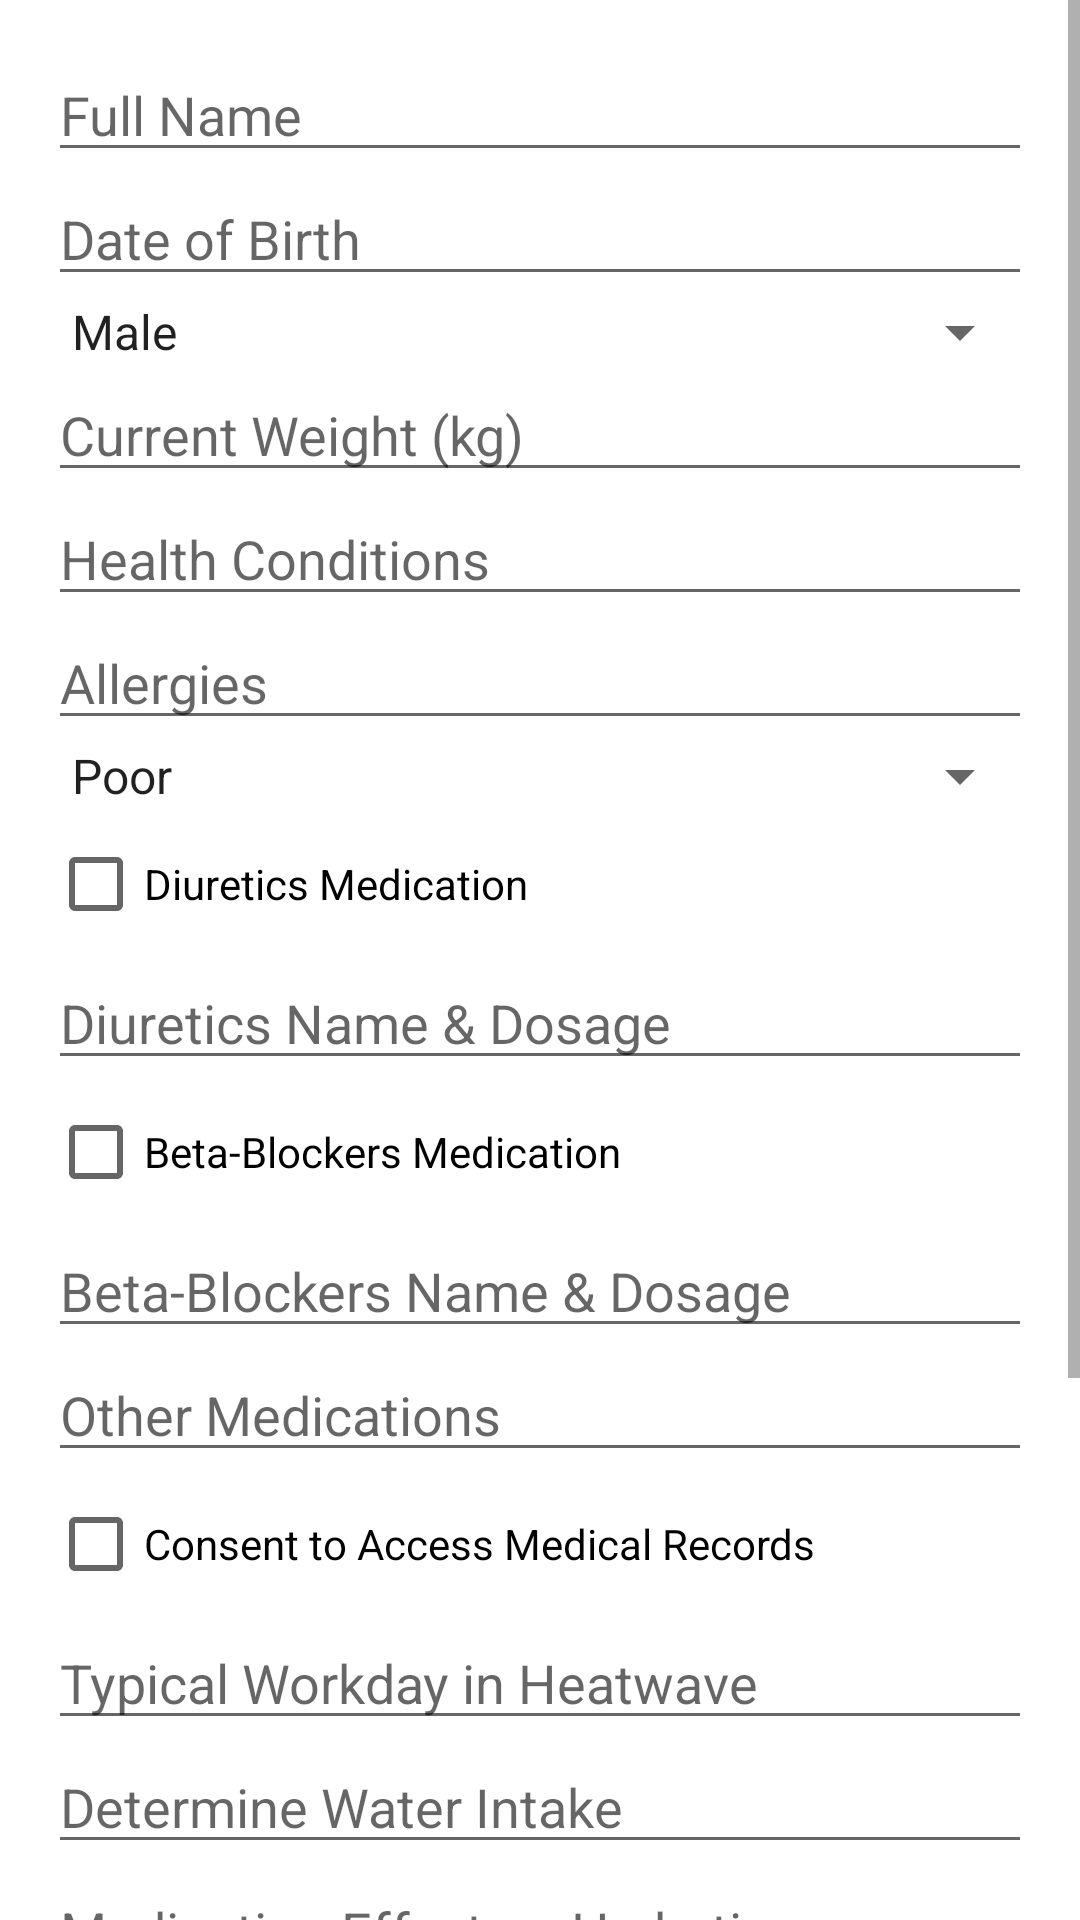

Layout XML and referenced resources for this Android screen:
<!-- AndroidManifest.xml: application theme Theme.HeatWaves -->
<!-- res/layout/activity_forecast.xml -->
<?xml version="1.0" encoding="utf-8"?>
<ScrollView xmlns:android="http://schemas.android.com/apk/res/android"
    xmlns:app="http://schemas.android.com/apk/res-auto"
    android:layout_width="match_parent"
    android:layout_height="match_parent"
    android:fillViewport="true">

    <LinearLayout
        android:layout_width="match_parent"
        android:layout_height="wrap_content"
        android:orientation="vertical"
        android:padding="16dp">

        <EditText
            android:id="@+id/fullName"
            android:layout_width="match_parent"
            android:layout_height="wrap_content"
            android:hint="Full Name" />

        <EditText
            android:id="@+id/dateOfBirth"
            android:layout_width="match_parent"
            android:layout_height="wrap_content"
            android:hint="Date of Birth"
            android:inputType="date" />

        <Spinner
            android:id="@+id/gender"
            android:layout_width="match_parent"
            android:layout_height="wrap_content"
            android:entries="@array/gender_options" /> 

        <EditText
            android:id="@+id/currentWeight"
            android:layout_width="match_parent"
            android:layout_height="wrap_content"
            android:hint="Current Weight (kg)"
            android:inputType="numberDecimal" />

        <EditText
            android:id="@+id/healthConditions"
            android:layout_width="match_parent"
            android:layout_height="wrap_content"
            android:hint="Health Conditions"
            android:inputType="textMultiLine" />

        <EditText
            android:id="@+id/allergies"
            android:layout_width="match_parent"
            android:layout_height="wrap_content"
            android:hint="Allergies"
            android:inputType="textMultiLine" />
        <Spinner
            android:id="@+id/general_health"
            android:layout_width="match_parent"
            android:layout_height="wrap_content"
            android:entries="@array/health_conditions" />
        <CheckBox
            android:id="@+id/diuretics"
            android:layout_width="wrap_content"
            android:layout_height="wrap_content"
            android:text="Diuretics Medication" />
        <EditText
            android:id="@+id/diuretics_dosage"
            android:layout_width="match_parent"
            android:layout_height="wrap_content"
            android:hint="Diuretics Name &amp; Dosage"
            android:inputType="textMultiLine" />
        <CheckBox
            android:id="@+id/beta_blockers"
            android:layout_width="wrap_content"
            android:layout_height="wrap_content"
            android:text="Beta-Blockers Medication" />
        <EditText
            android:id="@+id/beta_blockers_dosage"
            android:layout_width="match_parent"
            android:layout_height="wrap_content"
            android:hint="Beta-Blockers Name &amp; Dosage"
            android:inputType="textMultiLine" />
        <EditText
            android:id="@+id/other_dosage"
            android:layout_width="match_parent"
            android:layout_height="wrap_content"
            android:hint="Other Medications"
            android:inputType="textMultiLine" />
        

        <CheckBox
            android:id="@+id/medicalRecordsConsent"
            android:layout_width="wrap_content"
            android:layout_height="wrap_content"
            android:text="Consent to Access Medical Records" />

        
        <EditText
            android:id="@+id/work_day"
            android:layout_width="match_parent"
            android:layout_height="wrap_content"
            android:hint="Typical Workday in Heatwave"
            android:inputType="textMultiLine" />
        <EditText
            android:id="@+id/water_intake"
            android:layout_width="match_parent"
            android:layout_height="wrap_content"
            android:hint="Determine Water Intake"
            android:inputType="textMultiLine" />
        <EditText
            android:id="@+id/effect_dehydration"
            android:layout_width="match_parent"
            android:layout_height="wrap_content"
            android:hint="Medication Effect on Hydration"
            android:inputType="textMultiLine" />
        <EditText
            android:id="@+id/feel_dehydrated"
            android:layout_width="match_parent"
            android:layout_height="wrap_content"
            android:hint="Feel When Dehydrated"
            android:inputType="textMultiLine" />
        <EditText
            android:id="@+id/severe_dehydration"
            android:layout_width="match_parent"
            android:layout_height="wrap_content"
            android:hint="Severe Dehydration Experience"
            android:inputType="textMultiLine" />
        <EditText
            android:id="@+id/dehydration_habbits"
            android:layout_width="match_parent"
            android:layout_height="wrap_content"
            android:hint="Hydration Habits"
            android:inputType="textMultiLine" />
        <EditText
            android:id="@+id/tools"
            android:layout_width="match_parent"
            android:layout_height="wrap_content"
            android:hint="Tools for Monitoring Hydration"
            android:inputType="textMultiLine" />
        <Button
            android:id="@+id/submitButton"
            android:layout_width="wrap_content"
            android:layout_height="wrap_content"
            android:text="Submit"
            android:layout_gravity="center_horizontal"/>
    </LinearLayout>
</ScrollView>
<!-- resources referenced by this layout -->
<resources>
  <string-array name="gender_options">
          <item>Male</item>
          <item>Female</item>
          <item>Other</item>
      </string-array>
  <string-array name="health_conditions">
          <item>Poor</item>
          <item>Good</item>
          <item>Very Good</item>
      </string-array>
  <style name="Theme.HeatWaves" parent="Theme.MaterialComponents.DayNight.DarkActionBar">
          
          <item name="colorPrimary">@color/orange_1</item>
          <item name="colorPrimaryVariant">@color/gray</item>
          <item name="colorOnPrimary">@color/white</item>
          
          <item name="colorSecondary">@color/teal_200</item>
          <item name="colorSecondaryVariant">@color/teal_700</item>
          <item name="colorOnSecondary">@color/black</item>
          
          <item name="android:statusBarColor" tools:targetApi="l">?attr/colorPrimaryVariant</item>
          
      </style>
  <color name="orange_1">#FF6F00</color>
  <color name="gray">#C3C3C3</color>
  <color name="white">#FFFFFFFF</color>
  <color name="teal_200">#FF03DAC5</color>
  <color name="teal_700">#FF018786</color>
  <color name="black">#FF000000</color>
</resources>
